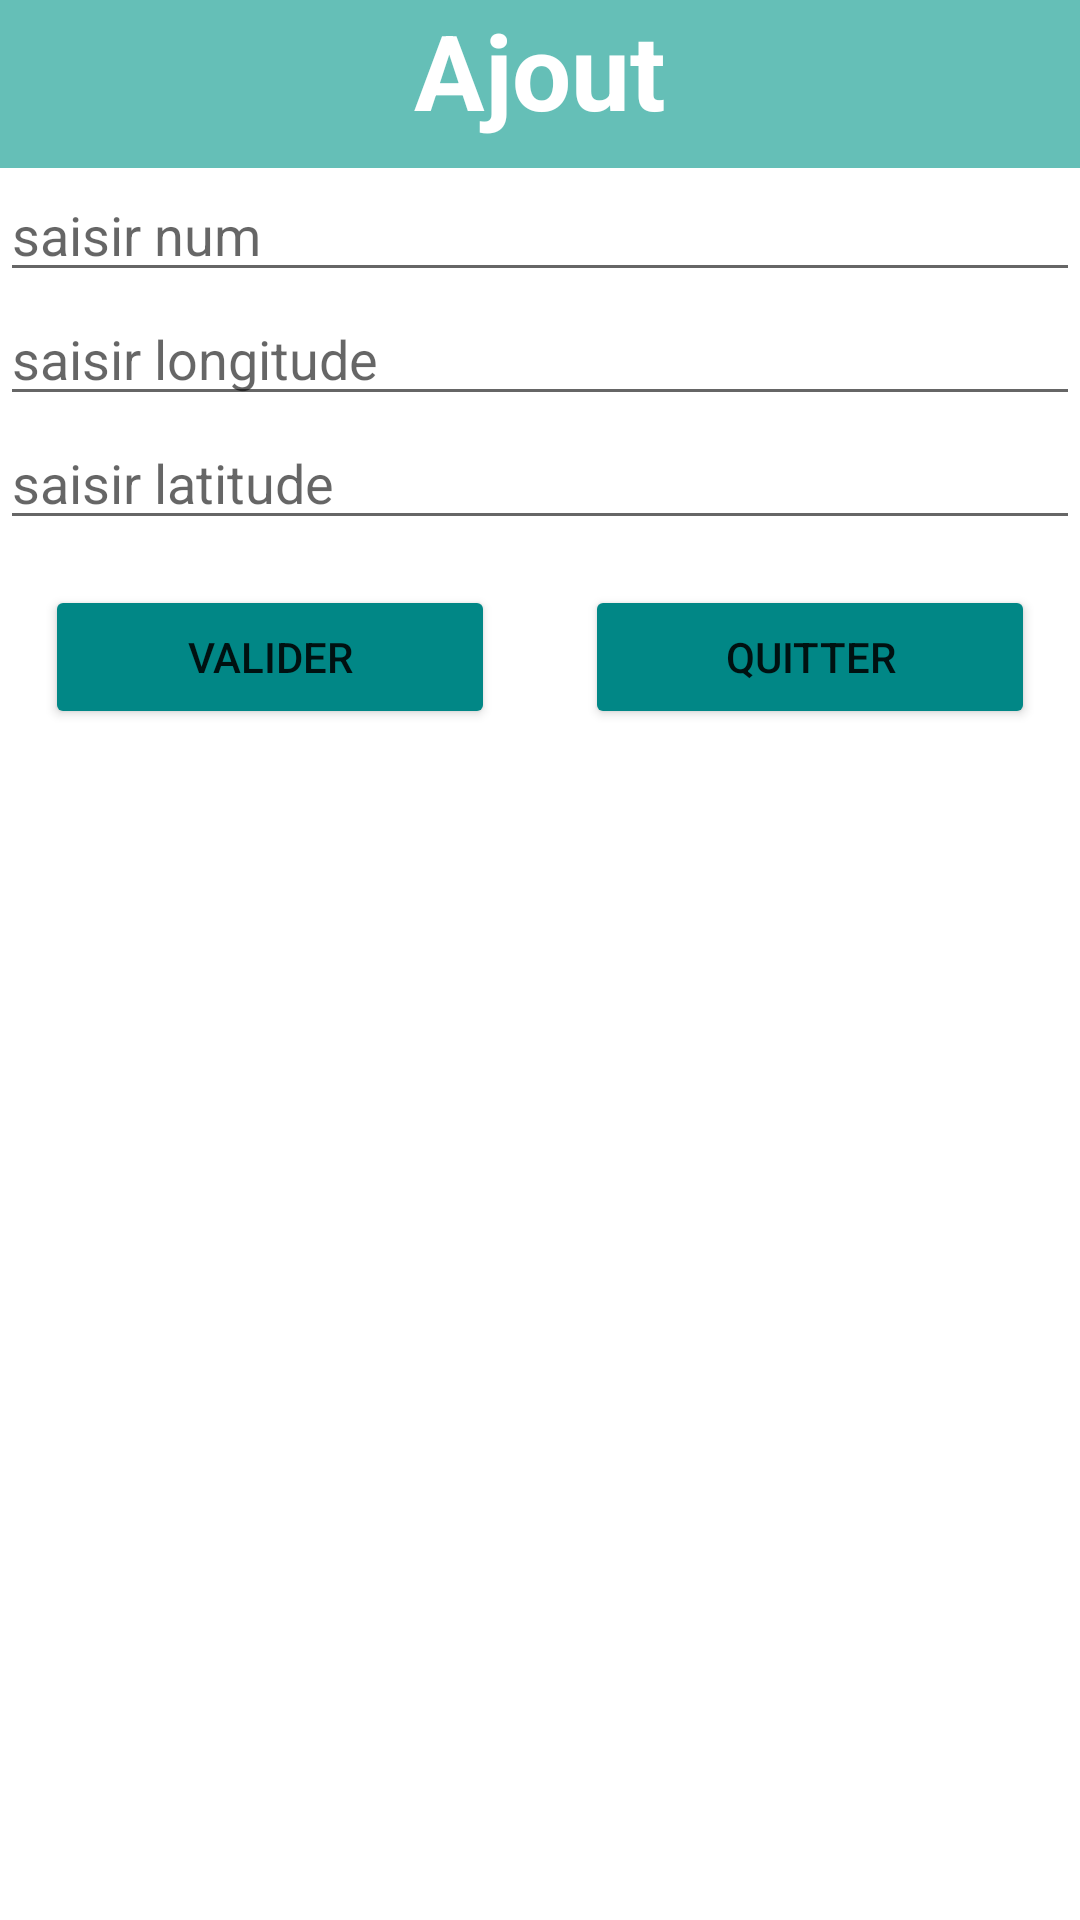

Here is an Android app screen rendered from its layout file. Give the layout XML and the strings, colors and styles it references.
<!-- AndroidManifest.xml: application theme Theme.FINDMe -->
<!-- res/layout/activity_ajout.xml -->
<?xml version="1.0" encoding="utf-8"?>
<LinearLayout xmlns:android="http://schemas.android.com/apk/res/android"
    xmlns:app="http://schemas.android.com/apk/res-auto"
    xmlns:tools="http://schemas.android.com/tools"
    android:layout_width="match_parent"
    android:layout_height="match_parent"
    tools:context=".Ajout"
    android:orientation="vertical">

    <TextView
        android:id="@+id/textView4"
        style="@style/st_titre2"
        android:background="#9A009688"
        android:text="Ajout" />

    <EditText
        android:id="@+id/ednum_ajout"
        android:layout_width="match_parent"
        android:layout_height="wrap_content"
        android:ems="10"
        android:hint="saisir num"
        android:inputType="textPersonName" />

    <EditText
        android:id="@+id/edlong_ajout"
        android:layout_width="match_parent"
        android:layout_height="wrap_content"
        android:ems="10"
        android:hint="saisir longitude"
        android:inputType="textPersonName" />

    <EditText
        android:id="@+id/edlat_ajout"
        android:layout_width="match_parent"
        android:layout_height="wrap_content"
        android:ems="10"
        android:hint="saisir latitude"
        android:inputType="phone" />

    <LinearLayout
        android:layout_width="match_parent"
        android:layout_height="wrap_content"
        android:gravity="center_horizontal"
        android:orientation="horizontal">

        <Button
            android:id="@+id/btnval_ajout"
            android:layout_width="wrap_content"
            android:layout_height="wrap_content"
            android:layout_margin="15dp"
            android:layout_weight="1"
            android:backgroundTint="@color/teal_700"
            android:text="Valider" />

        <Button
            android:id="@+id/btnqte_ajout"
            android:layout_width="wrap_content"
            android:layout_height="wrap_content"
            android:layout_margin="15dp"
            android:layout_weight="1"
            android:backgroundTint="@color/teal_700"
            android:text="Quitter" />
    </LinearLayout>

</LinearLayout>
<!-- resources referenced by this layout -->
<resources>
  <style name="st_titre2" parent="st_titre1">
          <item name="android:textAlignment">center</item>
          <item name="android:textColor">@color/white</item>
          <item name="android:textSize">35dp</item>
          <item name="android:textStyle">bold</item>
      </style>
  <style name="Theme.FINDMe" parent="Theme.MaterialComponents.DayNight.DarkActionBar">
          
          <item name="colorPrimary">@color/purple_500</item>
          <item name="colorPrimaryVariant">@color/purple_700</item>
          <item name="colorOnPrimary">@color/white</item>
          
          <item name="colorSecondary">@color/teal_200</item>
          <item name="colorSecondaryVariant">@color/teal_700</item>
          <item name="colorOnSecondary">@color/black</item>
          
          <item name="android:statusBarColor" tools:targetApi="l">?attr/colorPrimaryVariant</item>
          
      </style>
  <style name="st_titre1">
          <item name="android:layout_width">match_parent</item>
          <item name="android:layout_height">?attr/actionBarSize</item>
          <item name="android:background">@color/teal_700</item>
      </style>
  <!-- not gathered from this repository: default colours our renderer supplied (Android Studio template values) -->
  <color name="purple_500">#FF6200EE</color>
  <color name="purple_700">#FF3700B3</color>
  <color name="teal_200">#FF03DAC5</color>
  <color name="teal_700">#FF018786</color>
  <color name="black">#FF000000</color>
  <color name="white">#FFFFFFFF</color>
</resources>
